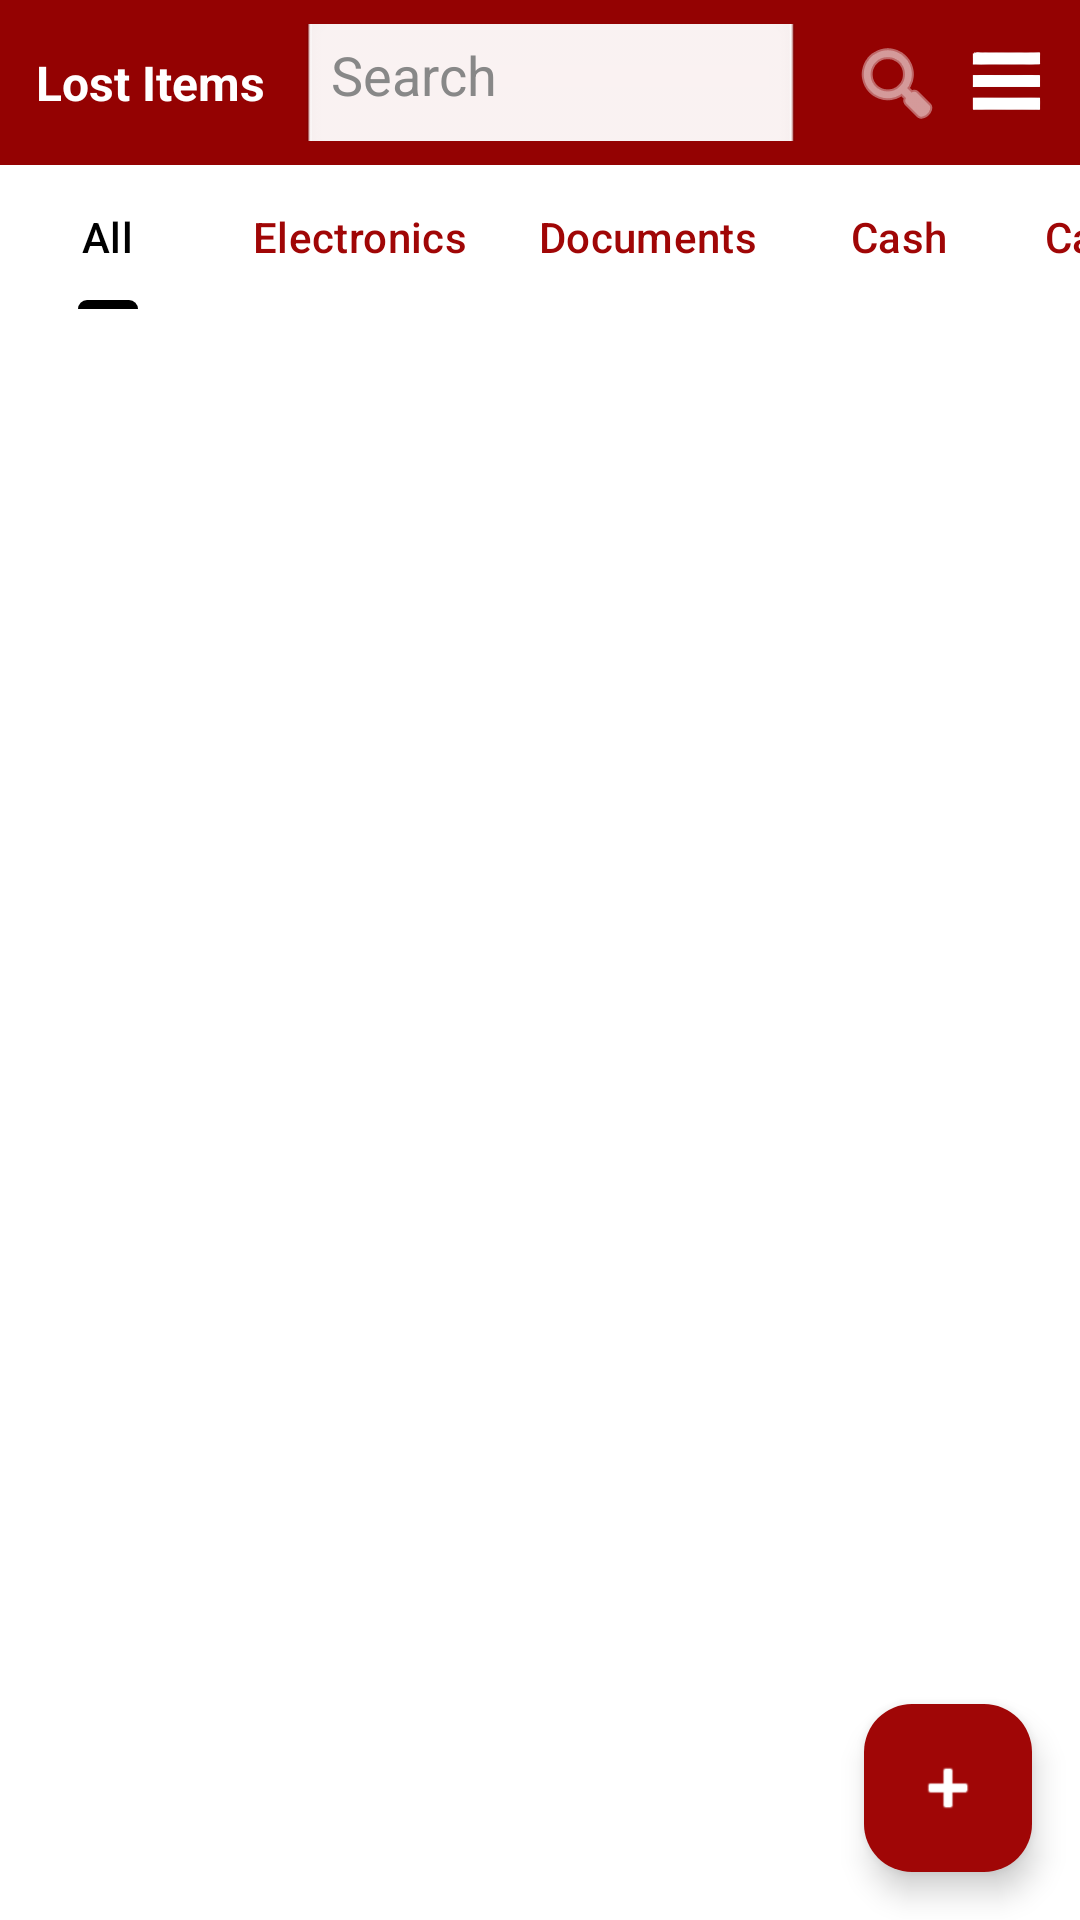

Produce the Android XML layout that renders to this screen, including the resource entries it uses.
<!-- AndroidManifest.xml: application theme Theme.FinalCaseStudy -->
<!-- res/layout/activity_item_lost.xml -->
<?xml version="1.0" encoding="utf-8"?>
<androidx.constraintlayout.widget.ConstraintLayout xmlns:android="http://schemas.android.com/apk/res/android"
    xmlns:app="http://schemas.android.com/apk/res-auto"
    xmlns:tools="http://schemas.android.com/tools"
    android:id="@+id/main"
    android:layout_width="match_parent"
    android:layout_height="match_parent"
    android:background="#ffffff"
    tools:context=".ItemLostActivity">

    

    <TextView
        android:id="@+id/textView49"
        android:layout_width="411dp"
        android:layout_height="67dp"
        android:layout_marginBottom="5dp"
        android:background="#A00606"
        app:layout_constraintBottom_toBottomOf="parent"
        app:layout_constraintEnd_toEndOf="parent"
        app:layout_constraintHorizontal_bias="1.0"
        app:layout_constraintStart_toStartOf="parent"
        app:layout_constraintTop_toTopOf="parent"
        app:layout_constraintVertical_bias="0.0" />

    
    <ImageView
        android:id="@+id/imageView6"
        android:layout_width="40dp"
        android:layout_height="67dp"
        android:contentDescription="BPSU Logo"
        android:src="@drawable/bataan_peninsula_state_university_logo"
        app:layout_constraintBottom_toBottomOf="parent"
        app:layout_constraintEnd_toEndOf="parent"
        app:layout_constraintHorizontal_bias="0.043"
        app:layout_constraintStart_toStartOf="parent"
        app:layout_constraintTop_toTopOf="parent"
        app:layout_constraintVertical_bias="0.0" />

    <TextView
        android:id="@+id/textview"
        android:layout_width="280dp"
        android:layout_height="26dp"
        android:fontFamily="sans-serif"
        android:text="Bataan Peninsula State University"
        android:textColor="#ffffff"
        android:textSize="18sp"
        android:textStyle="bold"
        app:layout_constraintBottom_toBottomOf="parent"
        app:layout_constraintEnd_toEndOf="parent"
        app:layout_constraintHorizontal_bias="0.500"
        app:layout_constraintStart_toStartOf="parent"
        app:layout_constraintTop_toTopOf="parent"
        app:layout_constraintVertical_bias="0.027" />

    <LinearLayout
        android:id="@+id/searchContainer"
        android:layout_width="0dp"
        android:layout_height="55dp"
        android:background="#940202"
        android:gravity="center_vertical"
        android:minHeight="56dp"
        android:orientation="horizontal"
        android:paddingHorizontal="12dp"
        android:paddingVertical="8dp"
        app:layout_constraintEnd_toEndOf="parent"
        app:layout_constraintStart_toStartOf="parent"
        tools:layout_editor_absoluteY="64dp">

        <TextView
            android:id="@+id/textview2"
            android:layout_width="wrap_content"
            android:layout_height="wrap_content"
            android:layout_marginEnd="12dp"
            android:text="Lost Items"
            android:textColor="#ffffff"
            android:textSize="16sp"
            android:textStyle="bold" />

        

        <EditText
            android:id="@+id/editTextText"
            android:layout_width="209dp"
            android:layout_height="55dp"
            android:layout_weight="1"
            android:background="@android:drawable/edit_text"
            android:hint="Search"
            android:importantForAccessibility="yes"
            android:inputType="text"
            android:paddingHorizontal="10dp"
            android:textColor="#000000"
            android:textColorHint="#888888" />

        <ImageButton
            android:id="@+id/buttonSearch"
            android:layout_width="48dp"
            android:layout_height="48dp"
            android:layout_marginStart="8dp"
            android:background="?attr/selectableItemBackgroundBorderless"
            android:contentDescription="Search"
            android:src="@android:drawable/ic_menu_search"
            app:tint="#ffffff" />

        <Spinner
            android:id="@+id/spinner"
            android:layout_width="25dp"
            android:layout_height="23dp"
            android:background="@drawable/white_menu_icon_png_18_removebg_preview"
            android:entries="@array/menu_items"
            android:spinnerMode="dropdown" />

    </LinearLayout>

    
    <com.google.android.material.tabs.TabLayout
        android:id="@+id/tabLayout"
        android:layout_width="0dp"
        android:layout_height="wrap_content"
        android:background="#ffffff"
        app:layout_constraintEnd_toEndOf="parent"
        app:layout_constraintStart_toStartOf="parent"
        app:layout_constraintTop_toBottomOf="@id/searchContainer"
        app:tabIndicatorColor="#000000"
        app:tabMode="scrollable"
        app:tabSelectedTextColor="#000000"
        app:tabTextColor="#A00606">

        <com.google.android.material.tabs.TabItem
            android:layout_width="wrap_content"
            android:layout_height="wrap_content"
            android:text="All" />

        <com.google.android.material.tabs.TabItem
            android:layout_width="wrap_content"
            android:layout_height="wrap_content"
            android:text="Electronics" />

        <com.google.android.material.tabs.TabItem
            android:layout_width="wrap_content"
            android:layout_height="wrap_content"
            android:text="Documents" />

        <com.google.android.material.tabs.TabItem
            android:layout_width="wrap_content"
            android:layout_height="wrap_content"
            android:text="Cash" />

        <com.google.android.material.tabs.TabItem
            android:layout_width="wrap_content"
            android:layout_height="wrap_content"
            android:text="Cards and IDs" />

        <com.google.android.material.tabs.TabItem
            android:layout_width="wrap_content"
            android:layout_height="wrap_content"
            android:text="Keys" />

        <com.google.android.material.tabs.TabItem
            android:layout_width="wrap_content"
            android:layout_height="wrap_content"
            android:text="Personal Items" />

        <com.google.android.material.tabs.TabItem
            android:layout_width="wrap_content"
            android:layout_height="wrap_content"
            android:text="Clothing" />

        <com.google.android.material.tabs.TabItem
            android:layout_width="wrap_content"
            android:layout_height="wrap_content"
            android:text="Accessories" />

        <com.google.android.material.tabs.TabItem
            android:layout_width="wrap_content"
            android:layout_height="wrap_content"
            android:text="School Supplies" />

        <com.google.android.material.tabs.TabItem
            android:layout_width="wrap_content"
            android:layout_height="wrap_content"
            android:text="Others" />
    </com.google.android.material.tabs.TabLayout>

    

    

    <androidx.recyclerview.widget.RecyclerView
        android:id="@+id/recyclerView"
        android:layout_width="413dp"
        android:layout_height="715dp"
        android:padding="8dp"
        app:layoutManager="androidx.recyclerview.widget.GridLayoutManager"
        app:layout_constraintBottom_toTopOf="@id/floatingActionButton2"
        app:layout_constraintEnd_toEndOf="parent"
        app:layout_constraintHorizontal_bias="1.0"
        app:layout_constraintStart_toStartOf="parent"
        app:layout_constraintTop_toBottomOf="@id/tabLayout"
        app:layout_constraintVertical_bias="0.0"
        app:spanCount="2" />

    <com.google.android.material.floatingactionbutton.FloatingActionButton
        android:id="@+id/floatingActionButton2"
        android:layout_width="wrap_content"
        android:layout_height="wrap_content"
        android:layout_margin="16dp"
        android:contentDescription="Add new lost item"
        android:src="@android:drawable/ic_input_add"
        app:backgroundTint="#A00606"
        app:layout_constraintBottom_toBottomOf="parent"
        app:layout_constraintEnd_toEndOf="parent"
        app:tint="@android:color/white" />

</androidx.constraintlayout.widget.ConstraintLayout>
<!-- resources referenced by this layout -->
<resources>
  <string-array name="menu_items">
          <item>Select page</item>
          <item>Home</item>
          <item>Lost Items</item>
          <item>Found Items</item>
          <item>Summary</item>
          <item>Logout</item>
      </string-array>
  <!-- drawable white_menu_icon_png_18_removebg_preview: png bitmap (drawable, 4588 bytes) -->
  <style name="Theme.FinalCaseStudy" parent="Base.Theme.FinalCaseStudy" />
  <style name="Base.Theme.FinalCaseStudy" parent="Theme.Material3.DayNight.NoActionBar">
          
          
      </style>
</resources>
